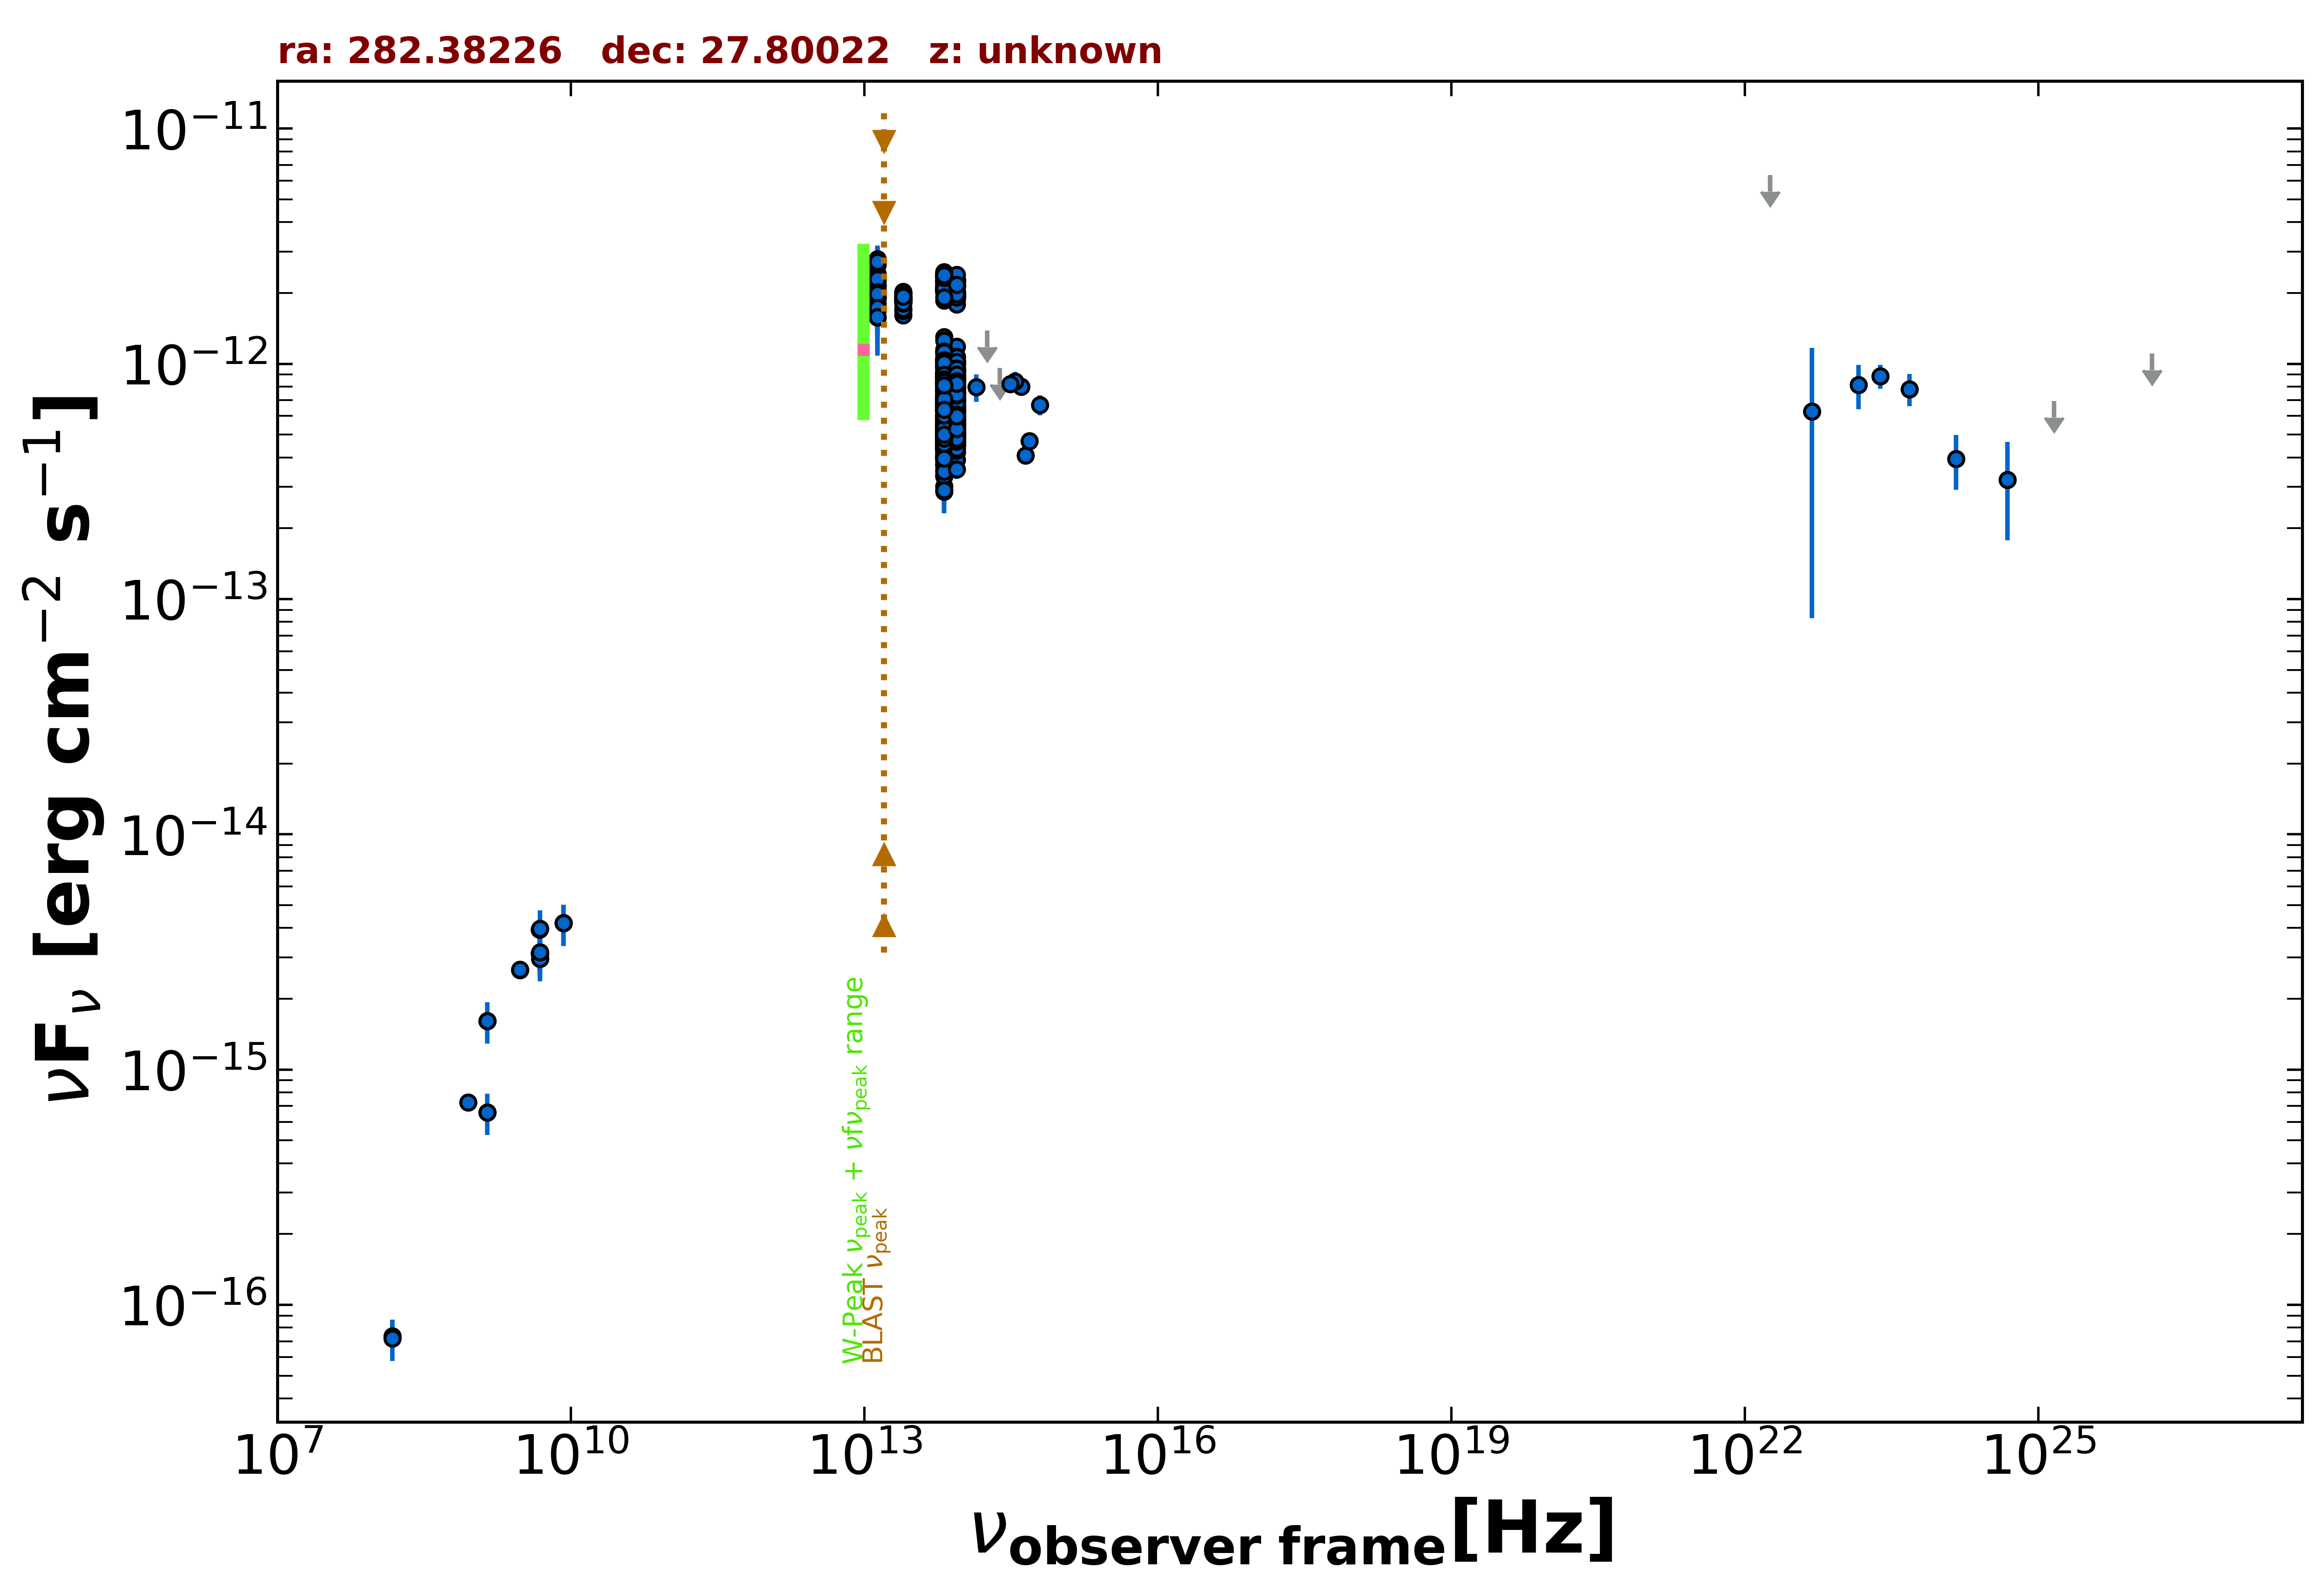

The data file committed next to this chart (first rows):
freq., flux, err_flux, MJD_start, MJD_end, flag, catalog, reference
1.400e+09, 6.580e-16, 2.100e-17, 55000, 55000, , NVSS, Condon et al. 1998  AJ  115  1693
8.870e+08, 7.265e-16, 5.495e-17, 55000, 55000, , RACS, Hale et al. 2021  PASA  38  e058
3.000e+09, 2.646e-15, 8.000e-18, 55000, 55000, , VLASSQL, Gordon et al. 2021  ApJS  255  30
3.000e+09, 2.659e-15, 8.500e-18, 55000, 55000, , VLASSQL, Gordon et al. 2021  ApJS  255  30
1.500e+08, 7.350e-17, 8.250e-18, 55000, 55000, , TGSS150, Intema et al. 2017  A&A  598  A781
8.400e+09, 4.192e-15, 0.000e+00, 55000, 55000, , CRATES, Healey et al. 2007  ApJS  171  61
4.800e+09, 3.936e-15, 3.840e-16, 55000, 55000, , GB6, Gregory et al. 1996  ApJS  103  427
4.800e+09, 3.120e-15, 4.800e-16, 55000, 55000, , GB87, Gregory et al. 1992  VizieR  VIII/14/j20…
4.850e+09, 2.958e-15, 0.000e+00, 55000, 55000, , NORTH20, White and Becker  1992  ApJS  79  331
1.400e+09, 1.610e-15, 0.000e+00, 55000, 55000, , NORTH20, White and Becker  1992  ApJS  79  331
1.389e+14, 7.953e-13, 1.058e-13, 55000, 55000, , 2MASS, Skrutskie et al. 2006  AJ  131  1163
1.804e+14, 1.386e-12, 0.000e+00, 55000, 55000, UL, 2MASS, Skrutskie et al. 2006  AJ  131  1163
2.427e+14, 9.618e-13, 0.000e+00, 55000, 55000, UL, 2MASS, Skrutskie et al. 2006  AJ  131  1163
8.817e+13, 1.182e-12, 3.500e-15, 55000, 55000, , UNWISE, Schlafly et al. 2019  ApJS  240  30
6.517e+13, 1.298e-12, 5.000e-15, 55000, 55000, , UNWISE, Schlafly et al. 2019  ApJS  240  30
8.817e+13, 2.055e-12, 4.550e-14, 55000, 55000, , WISE, Wright et al. 2010  AJ  140  1868
6.517e+13, 2.179e-12, 4.450e-14, 55000, 55000, , WISE, Wright et al. 2010  AJ  140  1868
2.498e+13, 1.881e-12, 4.150e-14, 55000, 55000, , WISE, Wright et al. 2010  AJ  140  1868
1.363e+13, 2.032e-12, 1.240e-13, 55000, 55000, , WISE, Wright et al. 2010  AJ  140  1868
8.817e+13, 6.977e-13, 3.410e-14, 57298, 57298, , NEOWISE, Mainzer et al. 2014  ApJ  792  30
6.517e+13, 7.269e-13, 4.760e-14, 57298, 57298, , NEOWISE, Mainzer et al. 2014  ApJ  792  30
8.817e+13, 6.687e-13, 3.450e-14, 57298, 57298, , NEOWISE, Mainzer et al. 2014  ApJ  792  30
6.517e+13, 7.162e-13, 3.630e-14, 57298, 57298, , NEOWISE, Mainzer et al. 2014  ApJ  792  30
8.817e+13, 7.517e-13, 3.115e-14, 57298, 57298, , NEOWISE, Mainzer et al. 2014  ApJ  792  30
6.517e+13, 8.415e-13, 4.730e-14, 57298, 57298, , NEOWISE, Mainzer et al. 2014  ApJ  792  30
8.817e+13, 7.559e-13, 3.205e-14, 57298, 57298, , NEOWISE, Mainzer et al. 2014  ApJ  792  30
6.517e+13, 7.097e-13, 3.925e-14, 57298, 57298, , NEOWISE, Mainzer et al. 2014  ApJ  792  30
8.817e+13, 6.571e-13, 3.510e-14, 57298, 57298, , NEOWISE, Mainzer et al. 2014  ApJ  792  30
6.517e+13, 6.514e-13, 4.440e-14, 57298, 57298, , NEOWISE, Mainzer et al. 2014  ApJ  792  30
8.817e+13, 6.799e-13, 3.005e-14, 57298, 57298, , NEOWISE, Mainzer et al. 2014  ApJ  792  30
6.517e+13, 8.399e-13, 5.420e-14, 57298, 57298, , NEOWISE, Mainzer et al. 2014  ApJ  792  30
8.817e+13, 6.718e-13, 3.525e-14, 57298, 57298, , NEOWISE, Mainzer et al. 2014  ApJ  792  30
6.517e+13, 7.604e-13, 5.255e-14, 57298, 57298, , NEOWISE, Mainzer et al. 2014  ApJ  792  30
8.817e+13, 6.887e-13, 3.175e-14, 57298, 57298, , NEOWISE, Mainzer et al. 2014  ApJ  792  30
6.517e+13, 6.802e-13, 4.265e-14, 57298, 57298, , NEOWISE, Mainzer et al. 2014  ApJ  792  30
8.817e+13, 7.003e-13, 3.485e-14, 57299, 57299, , NEOWISE, Mainzer et al. 2014  ApJ  792  30
6.517e+13, 7.322e-13, 5.060e-14, 57299, 57299, , NEOWISE, Mainzer et al. 2014  ApJ  792  30
8.817e+13, 7.232e-13, 3.265e-14, 57298, 57298, , NEOWISE, Mainzer et al. 2014  ApJ  792  30
6.517e+13, 7.611e-13, 4.345e-14, 57298, 57298, , NEOWISE, Mainzer et al. 2014  ApJ  792  30
8.817e+13, 6.541e-13, 3.135e-14, 57298, 57298, , NEOWISE, Mainzer et al. 2014  ApJ  792  30
6.517e+13, 6.790e-13, 3.880e-14, 57298, 57298, , NEOWISE, Mainzer et al. 2014  ApJ  792  30
8.817e+13, 7.259e-13, 3.745e-14, 57298, 57298, , NEOWISE, Mainzer et al. 2014  ApJ  792  30
6.517e+13, 6.727e-13, 4.155e-14, 57298, 57298, , NEOWISE, Mainzer et al. 2014  ApJ  792  30
8.817e+13, 7.292e-13, 3.160e-14, 57297, 57297, , NEOWISE, Mainzer et al. 2014  ApJ  792  30
6.517e+13, 6.389e-13, 4.005e-14, 57297, 57297, , NEOWISE, Mainzer et al. 2014  ApJ  792  30
8.817e+13, 7.133e-13, 4.075e-14, 57297, 57297, , NEOWISE, Mainzer et al. 2014  ApJ  792  30
6.517e+13, 7.746e-13, 5.070e-14, 57297, 57297, , NEOWISE, Mainzer et al. 2014  ApJ  792  30
8.817e+13, 7.524e-13, 3.670e-14, 57298, 57298, , NEOWISE, Mainzer et al. 2014  ApJ  792  30
6.517e+13, 7.625e-13, 5.060e-14, 57298, 57298, , NEOWISE, Mainzer et al. 2014  ApJ  792  30
8.817e+13, 8.520e-13, 1.585e-13, 57299, 57299, , NEOWISE, Mainzer et al. 2014  ApJ  792  30
6.517e+13, 7.209e-13, 4.050e-14, 57299, 57299, , NEOWISE, Mainzer et al. 2014  ApJ  792  30
8.817e+13, 7.387e-13, 3.200e-14, 57299, 57299, , NEOWISE, Mainzer et al. 2014  ApJ  792  30
6.517e+13, 8.036e-13, 4.370e-14, 57299, 57299, , NEOWISE, Mainzer et al. 2014  ApJ  792  30
8.817e+13, 7.735e-13, 3.350e-14, 57298, 57298, , NEOWISE, Mainzer et al. 2014  ApJ  792  30
6.517e+13, 7.032e-13, 4.405e-14, 57298, 57298, , NEOWISE, Mainzer et al. 2014  ApJ  792  30
8.817e+13, 5.406e-13, 2.885e-14, 58378, 58378, , NEOWISE, Mainzer et al. 2014  ApJ  792  30
6.517e+13, 5.408e-13, 4.435e-14, 58378, 58378, , NEOWISE, Mainzer et al. 2014  ApJ  792  30
8.817e+13, 4.674e-13, 3.100e-14, 58378, 58378, , NEOWISE, Mainzer et al. 2014  ApJ  792  30
6.517e+13, 4.486e-13, 4.635e-14, 58378, 58378, , NEOWISE, Mainzer et al. 2014  ApJ  792  30
8.817e+13, 5.614e-13, 3.260e-14, 58581, 58581, , NEOWISE, Mainzer et al. 2014  ApJ  792  30
... 820 more rows
